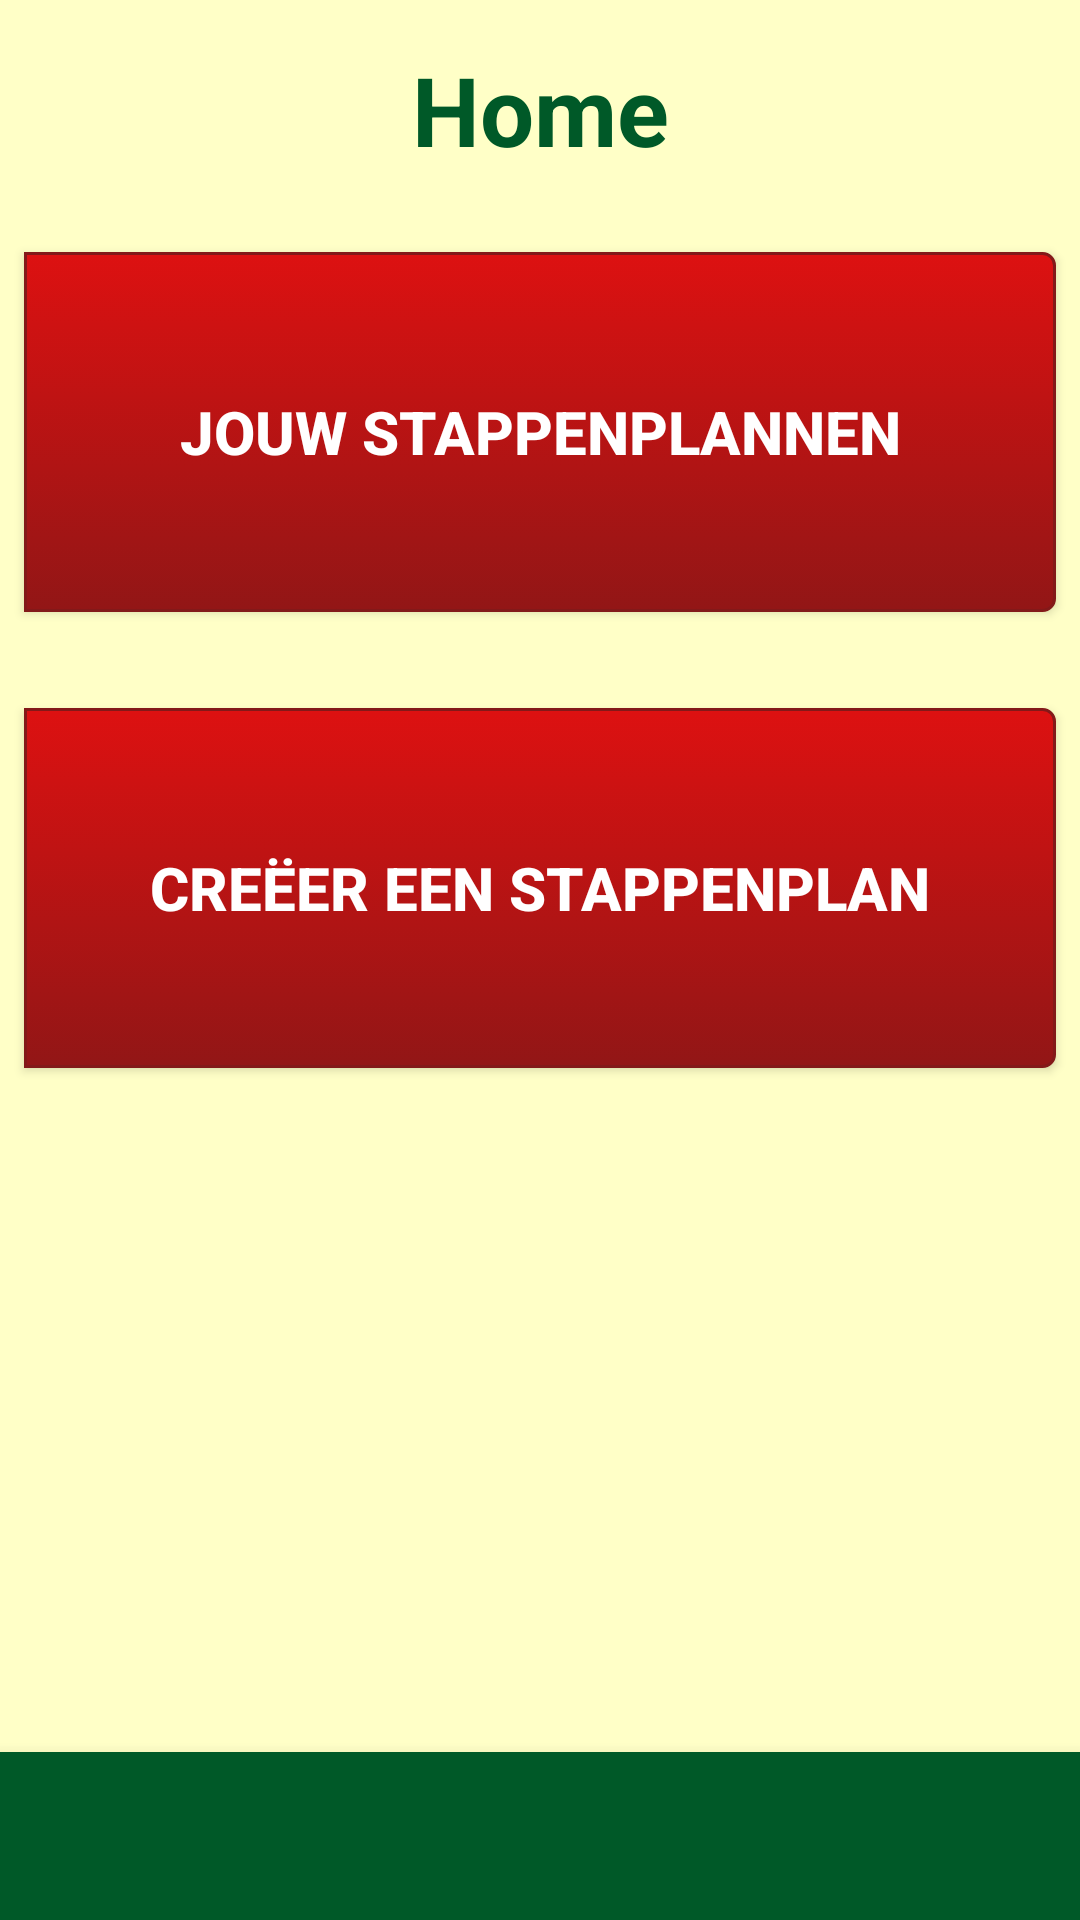

The Android layout XML behind this screen, and the referenced resources:
<!-- AndroidManifest.xml: application theme AppTheme -->
<!-- res/layout/fragment_start.xml -->
<?xml version="1.0" encoding="utf-8"?>
<layout xmlns:android="http://schemas.android.com/apk/res/android"
    xmlns:app="http://schemas.android.com/apk/res-auto"
    xmlns:tools="http://schemas.android.com/tools">

    <data>

        <variable
            name="viewModel"
            type="hogent.bachelor.stappenplanappaccessible.ui.start.StartViewModel" />
    </data>

    <androidx.constraintlayout.widget.ConstraintLayout
        style="@style/constLay1"
        android:background="@color/colorSecundary">

        <TextView
            android:id="@+id/title_of_page"
            style="@style/TitleStyle1"
            android:text="@string/home"
            app:layout_constraintEnd_toEndOf="parent"
            app:layout_constraintStart_toStartOf="parent"
            app:layout_constraintTop_toTopOf="parent"
            app:layout_constraintBottom_toTopOf="@+id/button_nav"/>

        <ScrollView
            android:id="@+id/button_nav"
            android:layout_width="0dp"
            android:layout_height="0dp"
            app:layout_constraintBottom_toTopOf="@id/bottom_navigation_start"
            app:layout_constraintEnd_toEndOf="parent"
            app:layout_constraintStart_toStartOf="parent"
            app:layout_constraintTop_toBottomOf="@+id/title_of_page">
            <RelativeLayout
                android:layout_width="match_parent"
                android:layout_height="match_parent">
                <Button
                    android:id="@+id/btn_to_stappenplannen"
                    android:text="@string/jouw_stappenplannen"
                    style="@style/ButtonStyle1"
                    android:contentDescription="@string/btn_to_stappenplannen" />

                <Button
                    android:id="@+id/btn_to_create_stappenplan"
                    android:text="@string/maak_stappenplan"
                    style="@style/ButtonStyle1"
                    android:contentDescription="@string/btn_to_create_stappenplan"
                    android:layout_below="@id/btn_to_stappenplannen"/>
            </RelativeLayout>
        </ScrollView>

        <com.google.android.material.bottomnavigation.BottomNavigationView
            android:id="@+id/bottom_navigation_start"
            android:layout_width="match_parent"
            android:layout_height="wrap_content"
            android:layout_gravity="bottom"
            android:background="@color/colorPrimary"
            app:itemIconTint="@color/colorWhite"
            app:itemTextColor="@color/colorWhite"
            app:itemTextAppearanceInactive="@style/BottomNavigationView"
            app:itemTextAppearanceActive="@style/BottomNavigationView.Active"
            app:layout_constraintBottom_toBottomOf="parent"
            app:menu="@menu/menu_bottom_empty" />

    </androidx.constraintlayout.widget.ConstraintLayout>
</layout>
<!-- resources referenced by this layout -->
<resources>
  <color name="colorPrimary">#005928</color>
  <color name="colorSecundary">#FFFFC7</color>
  <color name="colorWhite">#ffffff</color>
  <string name="btn_to_create_stappenplan">Creëer een nieuw stappenplan</string>
  <string name="btn_to_stappenplannen">Ga naar jouw lijst van stappenplannen</string>
  <string name="home">Home</string>
  <string name="jouw_stappenplannen">Jouw stappenplannen</string>
  <string name="maak_stappenplan">Creëer een stappenplan</string>
  <style name="BottomNavigationView" parent="@style/TextAppearance.AppCompat.Caption">
          <item name="android:textStyle">bold</item>
          <item name="android:textSize">16sp</item>
      </style>
  <style name="BottomNavigationView.Active" parent="@style/TextAppearance.AppCompat.Caption">
          <item name="android:textStyle">bold</item>
          <item name="android:textSize">16sp</item>
      </style>
  <style name="ButtonStyle1">
          <item name="android:layout_width">match_parent</item>
          <item name="android:layout_height">120dp</item>
          <item name="android:background">@drawable/my_button_one</item>
          <item name="android:textColor">@color/colorWhite</item>
          <item name="android:textSize">20sp</item>
          <item name="android:textStyle">bold</item>
          <item name="android:maxWidth">350dp</item>
          <item name="android:layout_centerHorizontal">true</item>
          <item name="android:layout_marginStart">16dp</item>
          <item name="android:layout_marginTop">16dp</item>
          <item name="android:layout_marginBottom">16dp</item>
          <item name="android:radius">4dp</item>
          <item name="android:focusable">true</item>
      </style>
  <style name="TitleStyle1">
          <item name="android:textSize">32sp</item>
          <item name="android:layout_width">match_parent</item>
          <item name="android:layout_height">wrap_content</item>
          <item name="android:textColor">@color/colorPrimary</item>
          <item name="android:layout_marginTop">15dp</item>
          <item name="android:layout_marginBottom">10dp</item>
          <item name="android:textStyle">bold</item>
          <item name="android:textAlignment">center</item>
      </style>
  <style name="constLay1">
          <item name="android:layout_width">match_parent</item>
          <item name="android:layout_height">match_parent</item>
      </style>
  <style name="AppTheme" parent="Theme.AppCompat.Light.DarkActionBar">
          
          <item name="colorPrimary">@color/colorPrimary</item>
          <item name="colorPrimaryDark">@color/colorPrimaryDark</item>
          <item name="colorAccent">@color/colorAccent</item>
      </style>
  <color name="colorPrimaryDark">#1F3A07</color>
  <color name="colorAccent">#478F1D</color>
  <color name="colorRedAccentDark">#831919</color>
  <color name="colorRedLight">#F51515</color>
  <color name="colorRed">#DD1111</color>
  <color name="colorRedAccent">#921616</color>
</resources>
